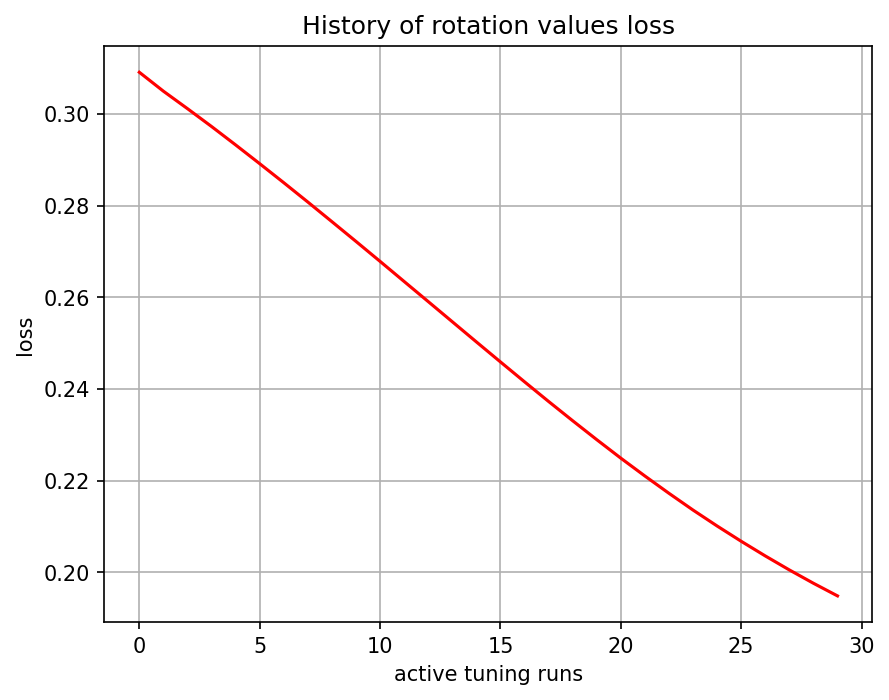

The file beside this chart, header and first rows:
, 0
0, 0.3091
1, 0.3049
2, 0.3011
3, 0.2972
4, 0.2932
5, 0.2891
6, 0.285
7, 0.2808
8, 0.2765
9, 0.2722
10, 0.2678
11, 0.2634
12, 0.2591
13, 0.2547
14, 0.2503
15, 0.2459
16, 0.2416
17, 0.2373
18, 0.2331
19, 0.229
20, 0.2249
21, 0.221
22, 0.2173
23, 0.2136
24, 0.2101
25, 0.2068
26, 0.2036
27, 0.2006
28, 0.1976
29, 0.1949
